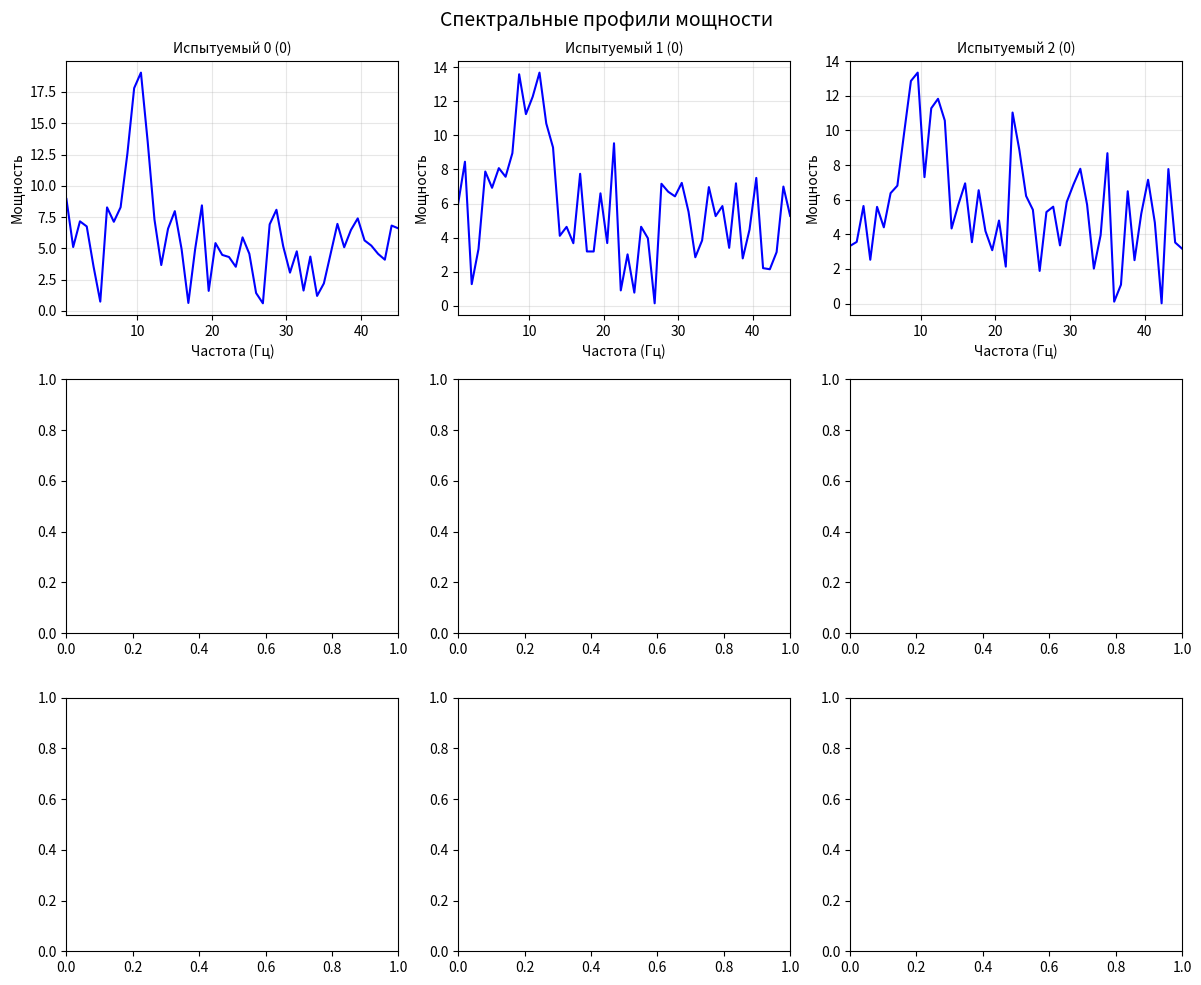

The script that saved this image:
from typing import Tuple, List

import matplotlib.pyplot as plt
import numpy as np


class SpectralDataGenerator:
    def __init__(
            self,
            n_frequencies: int = 50,
            freq_min: float = 0.5,
            freq_max: float = 45.0,
            seed: int = 42
    ):
        self.n_frequencies = n_frequencies
        self.freq_min = freq_min
        self.freq_max = freq_max
        self.seed = seed

        self.frequencies = np.linspace(freq_min, freq_max, n_frequencies)

        np.random.seed(seed)

    def _gaussian_peak(
            self,
            center: float,
            amplitude: float,
            sigma: float = 2.0
    ) -> np.ndarray:
        return amplitude * np.exp(-((self.frequencies - center) ** 2) / (2 * sigma ** 2))

    def generate_alpha_dominant(
            self,
            n_samples: int,
            alpha_center: float = 10.0,
            alpha_amplitude: float = 10.0,
            alpha_sigma: float = 2.0,
            noise_level: float = 1.0,
            baseline: float = 5.0
    ) -> np.ndarray:
        X = np.zeros((n_samples, self.n_frequencies))

        for i in range(n_samples):
            alpha_peak = self._gaussian_peak(alpha_center, alpha_amplitude, alpha_sigma)
            noise = np.random.randn(self.n_frequencies) * noise_level
            X[i, :] = alpha_peak + noise + baseline

        return X

    def generate_beta_dominant(
            self,
            n_samples: int,
            beta_center: float = 20.0,
            beta_amplitude: float = 12.0,
            beta_sigma: float = 2.0,
            noise_level: float = 1.0,
            baseline: float = 5.0
    ) -> np.ndarray:
        X = np.zeros((n_samples, self.n_frequencies))

        for i in range(n_samples):
            beta_peak = self._gaussian_peak(beta_center, beta_amplitude, beta_sigma)
            noise = np.random.randn(self.n_frequencies) * noise_level
            X[i, :] = beta_peak + noise + baseline

        return X

    def generate_mixed(
            self,
            n_samples: int,
            alpha_center: float = 10.0,
            beta_center: float = 20.0,
            alpha_amplitude: float = 8.0,
            beta_amplitude: float = 8.0,
            alpha_sigma: float = 2.0,
            beta_sigma: float = 2.0,
            noise_level: float = 1.0,
            baseline: float = 5.0
    ) -> np.ndarray:
        X = np.zeros((n_samples, self.n_frequencies))

        for i in range(n_samples):
            alpha_peak = self._gaussian_peak(alpha_center, alpha_amplitude, alpha_sigma)
            beta_peak = self._gaussian_peak(beta_center, beta_amplitude, beta_sigma)
            noise = np.random.randn(self.n_frequencies) * noise_level
            X[i, :] = alpha_peak + beta_peak + noise + baseline

        return X

    def generate_theta_dominant(
            self,
            n_samples: int,
            theta_center: float = 6.0,
            theta_amplitude: float = 12.0,
            theta_sigma: float = 1.5,
            noise_level: float = 1.0,
            baseline: float = 5.0
    ) -> np.ndarray:
        X = np.zeros((n_samples, self.n_frequencies))

        for i in range(n_samples):
            theta_peak = self._gaussian_peak(theta_center, theta_amplitude, theta_sigma)
            noise = np.random.randn(self.n_frequencies) * noise_level
            X[i, :] = theta_peak + noise + baseline

        return X

    def generate_delta_dominant(
            self,
            n_samples: int,
            delta_center: float = 2.0,
            delta_amplitude: float = 15.0,
            delta_sigma: float = 1.0,
            noise_level: float = 1.0,
            baseline: float = 5.0
    ) -> np.ndarray:
        X = np.zeros((n_samples, self.n_frequencies))

        for i in range(n_samples):
            delta_peak = self._gaussian_peak(delta_center, delta_amplitude, delta_sigma)
            noise = np.random.randn(self.n_frequencies) * noise_level
            X[i, :] = delta_peak + noise + baseline

        return X

    def generate_gamma_dominant(
            self,
            n_samples: int,
            gamma_center: float = 40.0,
            gamma_amplitude: float = 5.0,
            gamma_sigma: float = 3.0,
            noise_level: float = 1.0,
            baseline: float = 5.0
    ) -> np.ndarray:
        X = np.zeros((n_samples, self.n_frequencies))

        for i in range(n_samples):
            gamma_peak = self._gaussian_peak(gamma_center, gamma_amplitude, gamma_sigma)
            noise = np.random.randn(self.n_frequencies) * noise_level
            X[i, :] = gamma_peak + noise + baseline

        return X

    def generate_test_data(
            self,
            n_subjects: int = 100,
            groups: List[str] = None,
            group_sizes: List[int] = None
    ) -> Tuple[np.ndarray, np.ndarray, np.ndarray]:
        if groups is None:
            groups = ['alpha', 'beta', 'mixed']

        n_groups = len(groups)

        if group_sizes is None:
            base_size = n_subjects // n_groups
            remainder = n_subjects % n_groups
            group_sizes = [base_size + (1 if i < remainder else 0) for i in range(n_groups)]

        X_list = []
        labels_list = []

        generators = {
            'alpha': self.generate_alpha_dominant,
            'beta': self.generate_beta_dominant,
            'mixed': self.generate_mixed,
            'theta': self.generate_theta_dominant,
            'delta': self.generate_delta_dominant,
            'gamma': self.generate_gamma_dominant
        }

        for group_idx, (group_type, size) in enumerate(zip(groups, group_sizes)):
            if group_type not in generators:
                raise ValueError(f"Неизвестный тип группы: {group_type}")

            X_group = generators[group_type](n_samples=size)
            X_list.append(X_group)
            labels_list.append(np.full(size, group_idx))

        X = np.vstack(X_list)
        labels = np.concatenate(labels_list)
        X += np.random.randn(*X.shape) * 2
        X = np.abs(X)

        return X, labels, self.frequencies

    def plot_spectral_profiles(
            self,
            X: np.ndarray,
            labels: np.ndarray,
            n_samples: int = 9,
            group_names: dict = None
    ):
        if group_names is None:
            group_names = {0: 'Альфа', 1: 'Бета', 2: 'Смешанные',
                           3: 'Тета', 4: 'Дельта', 5: 'Гамма'}

        colors = ['blue', 'red', 'green', 'purple', 'orange', 'brown']

        fig, axes = plt.subplots(3, 3, figsize=(12, 10))
        axes = axes.flatten()

        indices = []
        indices.extend(range(3))
        indices.extend(range(X.shape[0] // 2, X.shape[0] // 2 + 3))
        indices.extend(range(X.shape[0] - 3, X.shape[0]))
        for idx, ax in zip(indices, axes):
            if idx < n_samples and idx < X.shape[0]:
                subject = idx
                label = labels[subject]
                ax.plot(self.frequencies, X[subject, :],
                        color=colors[label % len(colors)], linewidth=1.5)
                ax.set_title(f'Испытуемый {subject} ({group_names.get(label, label)})', fontsize=10)
                ax.set_xlabel('Частота (Гц)')
                ax.set_ylabel('Мощность')
                ax.grid(True, alpha=0.3)
                ax.set_xlim(self.freq_min, self.freq_max)

        plt.suptitle('Спектральные профили мощности', fontsize=14)
        plt.tight_layout()
        plt.show()

    def get_info(self) -> dict:
        return {
            'n_frequencies': self.n_frequencies,
            'freq_range': (self.freq_min, self.freq_max),
            'seed': self.seed
        }


if __name__ == "__main__":
    generator = SpectralDataGenerator(
        n_frequencies=50,
        freq_min=0.5,
        freq_max=45.0,
        seed=42
    )

    X1, labels1, freqs = generator.generate_test_data(
        n_subjects=150,
        groups=['alpha', 'beta', 'mixed']
    )

    generator.plot_spectral_profiles(X1, labels1, n_samples=9, group_names={})
